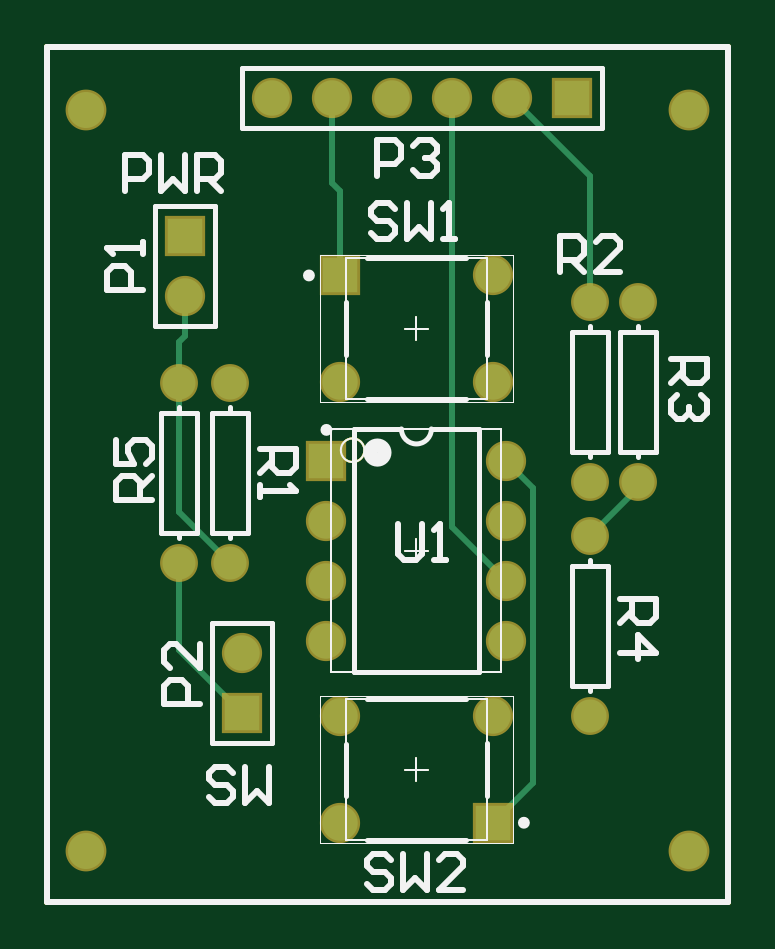
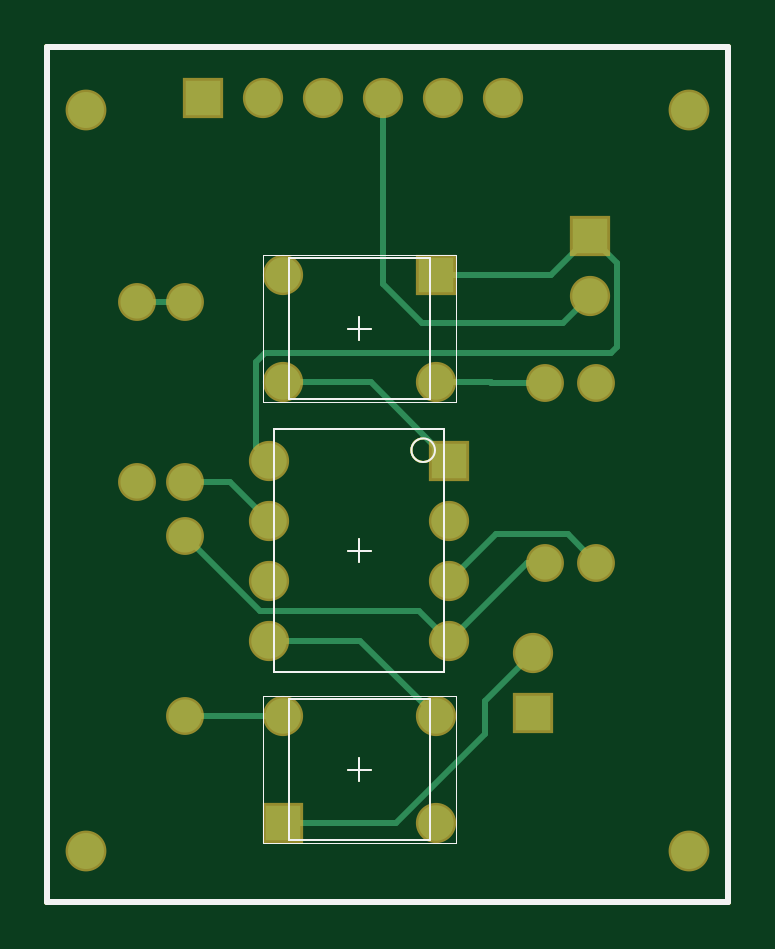
Circuit board: 10 layer files. Board 28.8 x 36.2 mm.
- bottom_copper: Remote_PCB_2.GBL (3278 bytes)
- bottom_silk: Remote_PCB_2.GBO (1203 bytes)
- paste: Remote_PCB_2.GBP (1201 bytes)
- bottom_mask: Remote_PCB_2.GBS (2143 bytes)
- outline: Remote_PCB_2.GKO (1206 bytes)
- outline: Remote_PCB_2.GM1 (1316 bytes)
- top_copper: Remote_PCB_2.GTL (2769 bytes)
- top_silk: Remote_PCB_2.GTO (6589 bytes)
- paste: Remote_PCB_2.GTP (1205 bytes)
- top_mask: Remote_PCB_2.GTS (2142 bytes)

=== bottom_copper: Remote_PCB_2.GBL ===
G04*
G04 #@! TF.GenerationSoftware,Altium Limited,Altium Designer,21.2.2 (38)*
G04*
G04 Layer_Physical_Order=2*
G04 Layer_Color=16711680*
%FSLAX25Y25*%
%MOIN*%
G70*
G04*
G04 #@! TF.SameCoordinates,E4463E13-6215-4CEB-9C32-E63C6DB71CC8*
G04*
G04*
G04 #@! TF.FilePolarity,Positive*
G04*
G01*
G75*
%ADD13C,0.01000*%
%ADD14C,0.00394*%
%ADD15C,0.00197*%
%ADD21C,0.06000*%
%ADD22R,0.05906X0.05906*%
%ADD23C,0.05906*%
%ADD24C,0.05512*%
%ADD25R,0.05906X0.05906*%
D13*
X314642Y404358D02*
X333705D01*
X308000Y411000D02*
X314642Y404358D01*
X308000Y401000D02*
X312600Y396400D01*
X336000D01*
X342500Y402900D01*
Y434000D01*
X307000Y356500D02*
X311700Y361200D01*
X323800D01*
X331500Y353500D01*
X368000Y370000D02*
X375500D01*
X361500Y363500D02*
X368000Y370000D01*
X361500Y373500D02*
X363800Y375800D01*
Y390000D01*
X362300Y391500D02*
X363800Y390000D01*
X304500Y391500D02*
X362300D01*
X303500Y392500D02*
X304500Y391500D01*
X303500Y392500D02*
Y406500D01*
X308000Y411000D01*
X315500Y356500D02*
X318500D01*
X331500Y343500D01*
X317500Y341500D02*
X325600Y333400D01*
Y328000D02*
Y333400D01*
Y328000D02*
X340458Y313142D01*
X359295D01*
X331500Y373500D02*
X344642Y386642D01*
X359295D01*
X346347Y343500D02*
X361500D01*
X333705Y330858D02*
X346347Y343500D01*
X363000Y348500D02*
X375500Y361000D01*
X336500Y348500D02*
X363000D01*
X331500Y343500D02*
X336500Y348500D01*
X375500Y400000D02*
X383500D01*
X324642Y386642D02*
X333705D01*
X324500Y386500D02*
X324642Y386642D01*
X315500Y386500D02*
X324500D01*
X367442Y331000D02*
X375500D01*
X367300Y330858D02*
X367442Y331000D01*
X359295Y330858D02*
X367300D01*
X285000Y300000D02*
X398500D01*
X285000Y442500D02*
X398500D01*
Y300000D02*
Y442500D01*
X285000Y300000D02*
Y442500D01*
D14*
X337839Y375232D02*
G03*
X337839Y375232I-1969J0D01*
G01*
X334709Y383709D02*
X358291D01*
Y407291D01*
X334709D02*
X358291D01*
X334709Y383709D02*
Y407291D01*
Y333791D02*
X358291D01*
X334709Y310209D02*
Y333791D01*
Y310209D02*
X358291D01*
Y333791D01*
X332327Y338224D02*
Y378776D01*
X360673Y338224D02*
Y378776D01*
X332327D02*
X360673D01*
X332327Y338224D02*
X360673D01*
X344531Y395500D02*
X348469D01*
X346500Y393532D02*
Y397469D01*
X344532Y322000D02*
X348469D01*
X346500Y320031D02*
Y323969D01*
X344532Y358500D02*
X348469D01*
X346500Y356532D02*
Y360469D01*
D15*
X330358Y383295D02*
X362642D01*
X330358D02*
Y407705D01*
X362642D01*
Y383295D02*
Y407705D01*
X330358Y334205D02*
X362642D01*
Y309795D02*
Y334205D01*
X330358Y309795D02*
X362642D01*
X330358D02*
Y334205D01*
D21*
X291500Y308500D02*
D03*
X392000D02*
D03*
Y432000D02*
D03*
X291500D02*
D03*
D22*
X317500Y331500D02*
D03*
X308000Y411000D02*
D03*
D23*
X317500Y341500D02*
D03*
X333705Y386642D02*
D03*
X359295D02*
D03*
Y404358D02*
D03*
X362500Y434000D02*
D03*
X352500D02*
D03*
X342500D02*
D03*
X332500D02*
D03*
X322500D02*
D03*
X308000Y401000D02*
D03*
X359295Y330858D02*
D03*
X333705D02*
D03*
Y313142D02*
D03*
X331500Y363500D02*
D03*
Y353500D02*
D03*
Y343500D02*
D03*
X361500Y373500D02*
D03*
Y363500D02*
D03*
Y353500D02*
D03*
Y343500D02*
D03*
D24*
X375500Y361000D02*
D03*
Y331000D02*
D03*
X383500Y370000D02*
D03*
Y400000D02*
D03*
X375500D02*
D03*
Y370000D02*
D03*
X307000Y356500D02*
D03*
Y386500D02*
D03*
X315500Y356500D02*
D03*
Y386500D02*
D03*
D25*
X333705Y404358D02*
D03*
X372500Y434000D02*
D03*
X359295Y313142D02*
D03*
X331500Y373500D02*
D03*
M02*

=== bottom_silk: Remote_PCB_2.GBO ===
G04*
G04 #@! TF.GenerationSoftware,Altium Limited,Altium Designer,21.2.2 (38)*
G04*
G04 Layer_Color=32896*
%FSLAX25Y25*%
%MOIN*%
G70*
G04*
G04 #@! TF.SameCoordinates,E4463E13-6215-4CEB-9C32-E63C6DB71CC8*
G04*
G04*
G04 #@! TF.FilePolarity,Positive*
G04*
G01*
G75*
%ADD13C,0.01000*%
%ADD14C,0.00394*%
%ADD15C,0.00197*%
D13*
X285000Y300000D02*
X398500D01*
X285000Y442500D02*
X398500D01*
Y300000D02*
Y442500D01*
X285000Y300000D02*
Y442500D01*
D14*
X337839Y375232D02*
G03*
X337839Y375232I-1969J0D01*
G01*
X334709Y383709D02*
X358291D01*
Y407291D01*
X334709D02*
X358291D01*
X334709Y383709D02*
Y407291D01*
Y333791D02*
X358291D01*
X334709Y310209D02*
Y333791D01*
Y310209D02*
X358291D01*
Y333791D01*
X332327Y338224D02*
Y378776D01*
X360673Y338224D02*
Y378776D01*
X332327D02*
X360673D01*
X332327Y338224D02*
X360673D01*
X344531Y395500D02*
X348469D01*
X346500Y393532D02*
Y397469D01*
X344532Y322000D02*
X348469D01*
X346500Y320031D02*
Y323969D01*
X344532Y358500D02*
X348469D01*
X346500Y356532D02*
Y360469D01*
D15*
X330358Y383295D02*
X362642D01*
X330358D02*
Y407705D01*
X362642D01*
Y383295D02*
Y407705D01*
X330358Y334205D02*
X362642D01*
Y309795D02*
Y334205D01*
X330358Y309795D02*
X362642D01*
X330358D02*
Y334205D01*
M02*

=== paste: Remote_PCB_2.GBP ===
G04*
G04 #@! TF.GenerationSoftware,Altium Limited,Altium Designer,21.2.2 (38)*
G04*
G04 Layer_Color=128*
%FSLAX25Y25*%
%MOIN*%
G70*
G04*
G04 #@! TF.SameCoordinates,E4463E13-6215-4CEB-9C32-E63C6DB71CC8*
G04*
G04*
G04 #@! TF.FilePolarity,Positive*
G04*
G01*
G75*
%ADD13C,0.01000*%
%ADD14C,0.00394*%
%ADD15C,0.00197*%
D13*
X285000Y300000D02*
X398500D01*
X285000Y442500D02*
X398500D01*
Y300000D02*
Y442500D01*
X285000Y300000D02*
Y442500D01*
D14*
X337839Y375232D02*
G03*
X337839Y375232I-1969J0D01*
G01*
X334709Y383709D02*
X358291D01*
Y407291D01*
X334709D02*
X358291D01*
X334709Y383709D02*
Y407291D01*
Y333791D02*
X358291D01*
X334709Y310209D02*
Y333791D01*
Y310209D02*
X358291D01*
Y333791D01*
X332327Y338224D02*
Y378776D01*
X360673Y338224D02*
Y378776D01*
X332327D02*
X360673D01*
X332327Y338224D02*
X360673D01*
X344531Y395500D02*
X348469D01*
X346500Y393532D02*
Y397469D01*
X344532Y322000D02*
X348469D01*
X346500Y320031D02*
Y323969D01*
X344532Y358500D02*
X348469D01*
X346500Y356532D02*
Y360469D01*
D15*
X330358Y383295D02*
X362642D01*
X330358D02*
Y407705D01*
X362642D01*
Y383295D02*
Y407705D01*
X330358Y334205D02*
X362642D01*
Y309795D02*
Y334205D01*
X330358Y309795D02*
X362642D01*
X330358D02*
Y334205D01*
M02*

=== bottom_mask: Remote_PCB_2.GBS ===
G04*
G04 #@! TF.GenerationSoftware,Altium Limited,Altium Designer,21.2.2 (38)*
G04*
G04 Layer_Color=16711935*
%FSLAX25Y25*%
%MOIN*%
G70*
G04*
G04 #@! TF.SameCoordinates,E4463E13-6215-4CEB-9C32-E63C6DB71CC8*
G04*
G04*
G04 #@! TF.FilePolarity,Negative*
G04*
G01*
G75*
%ADD13C,0.01000*%
%ADD14C,0.00394*%
%ADD15C,0.00197*%
%ADD16C,0.06800*%
%ADD17R,0.06706X0.06706*%
%ADD18C,0.06706*%
%ADD19C,0.06312*%
%ADD20R,0.06706X0.06706*%
D13*
X285000Y300000D02*
X398500D01*
X285000Y442500D02*
X398500D01*
Y300000D02*
Y442500D01*
X285000Y300000D02*
Y442500D01*
D14*
X337839Y375232D02*
G03*
X337839Y375232I-1969J0D01*
G01*
X334709Y383709D02*
X358291D01*
Y407291D01*
X334709D02*
X358291D01*
X334709Y383709D02*
Y407291D01*
Y333791D02*
X358291D01*
X334709Y310209D02*
Y333791D01*
Y310209D02*
X358291D01*
Y333791D01*
X332327Y338224D02*
Y378776D01*
X360673Y338224D02*
Y378776D01*
X332327D02*
X360673D01*
X332327Y338224D02*
X360673D01*
X344531Y395500D02*
X348469D01*
X346500Y393532D02*
Y397469D01*
X344532Y322000D02*
X348469D01*
X346500Y320031D02*
Y323969D01*
X344532Y358500D02*
X348469D01*
X346500Y356532D02*
Y360469D01*
D15*
X330358Y383295D02*
X362642D01*
X330358D02*
Y407705D01*
X362642D01*
Y383295D02*
Y407705D01*
X330358Y334205D02*
X362642D01*
Y309795D02*
Y334205D01*
X330358Y309795D02*
X362642D01*
X330358D02*
Y334205D01*
D16*
X291500Y308500D02*
D03*
X392000D02*
D03*
Y432000D02*
D03*
X291500D02*
D03*
D17*
X317500Y331500D02*
D03*
X308000Y411000D02*
D03*
D18*
X317500Y341500D02*
D03*
X333705Y386642D02*
D03*
X359295D02*
D03*
Y404358D02*
D03*
X362500Y434000D02*
D03*
X352500D02*
D03*
X342500D02*
D03*
X332500D02*
D03*
X322500D02*
D03*
X308000Y401000D02*
D03*
X359295Y330858D02*
D03*
X333705D02*
D03*
Y313142D02*
D03*
X331500Y363500D02*
D03*
Y353500D02*
D03*
Y343500D02*
D03*
X361500Y373500D02*
D03*
Y363500D02*
D03*
Y353500D02*
D03*
Y343500D02*
D03*
D19*
X375500Y361000D02*
D03*
Y331000D02*
D03*
X383500Y370000D02*
D03*
Y400000D02*
D03*
X375500D02*
D03*
Y370000D02*
D03*
X307000Y356500D02*
D03*
Y386500D02*
D03*
X315500Y356500D02*
D03*
Y386500D02*
D03*
D20*
X333705Y404358D02*
D03*
X372500Y434000D02*
D03*
X359295Y313142D02*
D03*
X331500Y373500D02*
D03*
M02*

=== outline: Remote_PCB_2.GKO ===
G04*
G04 #@! TF.GenerationSoftware,Altium Limited,Altium Designer,21.2.2 (38)*
G04*
G04 Layer_Color=16711935*
%FSLAX25Y25*%
%MOIN*%
G70*
G04*
G04 #@! TF.SameCoordinates,E4463E13-6215-4CEB-9C32-E63C6DB71CC8*
G04*
G04*
G04 #@! TF.FilePolarity,Positive*
G04*
G01*
G75*
%ADD13C,0.01000*%
%ADD14C,0.00394*%
%ADD15C,0.00197*%
D13*
X285000Y300000D02*
X398500D01*
X285000Y442500D02*
X398500D01*
Y300000D02*
Y442500D01*
X285000Y300000D02*
Y442500D01*
D14*
X337839Y375232D02*
G03*
X337839Y375232I-1969J0D01*
G01*
X334709Y383709D02*
X358291D01*
Y407291D01*
X334709D02*
X358291D01*
X334709Y383709D02*
Y407291D01*
Y333791D02*
X358291D01*
X334709Y310209D02*
Y333791D01*
Y310209D02*
X358291D01*
Y333791D01*
X332327Y338224D02*
Y378776D01*
X360673Y338224D02*
Y378776D01*
X332327D02*
X360673D01*
X332327Y338224D02*
X360673D01*
X344531Y395500D02*
X348469D01*
X346500Y393532D02*
Y397469D01*
X344532Y322000D02*
X348469D01*
X346500Y320031D02*
Y323969D01*
X344532Y358500D02*
X348469D01*
X346500Y356532D02*
Y360469D01*
D15*
X330358Y383295D02*
X362642D01*
X330358D02*
Y407705D01*
X362642D01*
Y383295D02*
Y407705D01*
X330358Y334205D02*
X362642D01*
Y309795D02*
Y334205D01*
X330358Y309795D02*
X362642D01*
X330358D02*
Y334205D01*
M02*

=== outline: Remote_PCB_2.GM1 ===
G04*
G04 #@! TF.GenerationSoftware,Altium Limited,Altium Designer,21.2.2 (38)*
G04*
G04 Layer_Color=16711935*
%FSLAX25Y25*%
%MOIN*%
G70*
G04*
G04 #@! TF.SameCoordinates,E4463E13-6215-4CEB-9C32-E63C6DB71CC8*
G04*
G04*
G04 #@! TF.FilePolarity,Positive*
G04*
G01*
G75*
%ADD13C,0.01000*%
%ADD14C,0.00394*%
%ADD15C,0.00197*%
D13*
X285000Y300000D02*
X398500D01*
X285000Y442500D02*
X398500D01*
Y300000D02*
Y442500D01*
X285000Y300000D02*
Y442500D01*
Y300000D02*
X398500D01*
X285000Y442500D02*
X398500D01*
Y300000D02*
Y442500D01*
X285000Y300000D02*
Y442500D01*
D14*
X337839Y375232D02*
G03*
X337839Y375232I-1969J0D01*
G01*
X334709Y383709D02*
X358291D01*
Y407291D01*
X334709D02*
X358291D01*
X334709Y383709D02*
Y407291D01*
Y333791D02*
X358291D01*
X334709Y310209D02*
Y333791D01*
Y310209D02*
X358291D01*
Y333791D01*
X332327Y338224D02*
Y378776D01*
X360673Y338224D02*
Y378776D01*
X332327D02*
X360673D01*
X332327Y338224D02*
X360673D01*
X344531Y395500D02*
X348469D01*
X346500Y393532D02*
Y397469D01*
X344532Y322000D02*
X348469D01*
X346500Y320031D02*
Y323969D01*
X344532Y358500D02*
X348469D01*
X346500Y356532D02*
Y360469D01*
D15*
X330358Y383295D02*
X362642D01*
X330358D02*
Y407705D01*
X362642D01*
Y383295D02*
Y407705D01*
X330358Y334205D02*
X362642D01*
Y309795D02*
Y334205D01*
X330358Y309795D02*
X362642D01*
X330358D02*
Y334205D01*
M02*

=== top_copper: Remote_PCB_2.GTL ===
G04*
G04 #@! TF.GenerationSoftware,Altium Limited,Altium Designer,21.2.2 (38)*
G04*
G04 Layer_Physical_Order=1*
G04 Layer_Color=255*
%FSLAX25Y25*%
%MOIN*%
G70*
G04*
G04 #@! TF.SameCoordinates,E4463E13-6215-4CEB-9C32-E63C6DB71CC8*
G04*
G04*
G04 #@! TF.FilePolarity,Positive*
G04*
G01*
G75*
%ADD13C,0.01000*%
%ADD14C,0.00394*%
%ADD15C,0.00197*%
%ADD21C,0.06000*%
%ADD22R,0.05906X0.05906*%
%ADD23C,0.05906*%
%ADD24C,0.05512*%
%ADD25R,0.05906X0.05906*%
D13*
X383500Y369000D02*
Y370000D01*
X375500Y361000D02*
X383500Y369000D01*
X307000Y365000D02*
Y386500D01*
Y365000D02*
X315500Y356500D01*
X307000Y342000D02*
Y356500D01*
Y342000D02*
X317500Y331500D01*
X375500Y400000D02*
Y421000D01*
X362500Y434000D02*
X375500Y421000D01*
X352500Y362500D02*
Y434000D01*
Y362500D02*
X361500Y353500D01*
Y373500D02*
X366000Y369000D01*
Y319847D02*
Y369000D01*
X359295Y313142D02*
X366000Y319847D01*
X332500Y419705D02*
Y434000D01*
Y419705D02*
X333705Y418500D01*
Y404358D02*
Y418500D01*
X308000Y394200D02*
Y401000D01*
X307000Y393200D02*
X308000Y394200D01*
X307000Y386500D02*
Y393200D01*
X285000Y300000D02*
X398500D01*
X285000Y442500D02*
X398500D01*
Y300000D02*
Y442500D01*
X285000Y300000D02*
Y442500D01*
D14*
X337839Y375232D02*
G03*
X337839Y375232I-1969J0D01*
G01*
X334709Y383709D02*
X358291D01*
Y407291D01*
X334709D02*
X358291D01*
X334709Y383709D02*
Y407291D01*
Y333791D02*
X358291D01*
X334709Y310209D02*
Y333791D01*
Y310209D02*
X358291D01*
Y333791D01*
X332327Y338224D02*
Y378776D01*
X360673Y338224D02*
Y378776D01*
X332327D02*
X360673D01*
X332327Y338224D02*
X360673D01*
X344531Y395500D02*
X348469D01*
X346500Y393532D02*
Y397469D01*
X344532Y322000D02*
X348469D01*
X346500Y320031D02*
Y323969D01*
X344532Y358500D02*
X348469D01*
X346500Y356532D02*
Y360469D01*
D15*
X330358Y383295D02*
X362642D01*
X330358D02*
Y407705D01*
X362642D01*
Y383295D02*
Y407705D01*
X330358Y334205D02*
X362642D01*
Y309795D02*
Y334205D01*
X330358Y309795D02*
X362642D01*
X330358D02*
Y334205D01*
D21*
X291500Y308500D02*
D03*
X392000D02*
D03*
Y432000D02*
D03*
X291500D02*
D03*
D22*
X317500Y331500D02*
D03*
X308000Y411000D02*
D03*
D23*
X317500Y341500D02*
D03*
X333705Y386642D02*
D03*
X359295D02*
D03*
Y404358D02*
D03*
X362500Y434000D02*
D03*
X352500D02*
D03*
X342500D02*
D03*
X332500D02*
D03*
X322500D02*
D03*
X308000Y401000D02*
D03*
X359295Y330858D02*
D03*
X333705D02*
D03*
Y313142D02*
D03*
X331500Y363500D02*
D03*
Y353500D02*
D03*
Y343500D02*
D03*
X361500Y373500D02*
D03*
Y363500D02*
D03*
Y353500D02*
D03*
Y343500D02*
D03*
D24*
X375500Y361000D02*
D03*
Y331000D02*
D03*
X383500Y370000D02*
D03*
Y400000D02*
D03*
X375500D02*
D03*
Y370000D02*
D03*
X307000Y356500D02*
D03*
Y386500D02*
D03*
X315500Y356500D02*
D03*
Y386500D02*
D03*
D25*
X333705Y404358D02*
D03*
X372500Y434000D02*
D03*
X359295Y313142D02*
D03*
X331500Y373500D02*
D03*
M02*

=== top_silk: Remote_PCB_2.GTO (6589 bytes, source omitted) ===
=== paste: Remote_PCB_2.GTP ===
G04*
G04 #@! TF.GenerationSoftware,Altium Limited,Altium Designer,21.2.2 (38)*
G04*
G04 Layer_Color=8421504*
%FSLAX25Y25*%
%MOIN*%
G70*
G04*
G04 #@! TF.SameCoordinates,E4463E13-6215-4CEB-9C32-E63C6DB71CC8*
G04*
G04*
G04 #@! TF.FilePolarity,Positive*
G04*
G01*
G75*
%ADD13C,0.01000*%
%ADD14C,0.00394*%
%ADD15C,0.00197*%
D13*
X285000Y300000D02*
X398500D01*
X285000Y442500D02*
X398500D01*
Y300000D02*
Y442500D01*
X285000Y300000D02*
Y442500D01*
D14*
X337839Y375232D02*
G03*
X337839Y375232I-1969J0D01*
G01*
X334709Y383709D02*
X358291D01*
Y407291D01*
X334709D02*
X358291D01*
X334709Y383709D02*
Y407291D01*
Y333791D02*
X358291D01*
X334709Y310209D02*
Y333791D01*
Y310209D02*
X358291D01*
Y333791D01*
X332327Y338224D02*
Y378776D01*
X360673Y338224D02*
Y378776D01*
X332327D02*
X360673D01*
X332327Y338224D02*
X360673D01*
X344531Y395500D02*
X348469D01*
X346500Y393532D02*
Y397469D01*
X344532Y322000D02*
X348469D01*
X346500Y320031D02*
Y323969D01*
X344532Y358500D02*
X348469D01*
X346500Y356532D02*
Y360469D01*
D15*
X330358Y383295D02*
X362642D01*
X330358D02*
Y407705D01*
X362642D01*
Y383295D02*
Y407705D01*
X330358Y334205D02*
X362642D01*
Y309795D02*
Y334205D01*
X330358Y309795D02*
X362642D01*
X330358D02*
Y334205D01*
M02*

=== top_mask: Remote_PCB_2.GTS ===
G04*
G04 #@! TF.GenerationSoftware,Altium Limited,Altium Designer,21.2.2 (38)*
G04*
G04 Layer_Color=8388736*
%FSLAX25Y25*%
%MOIN*%
G70*
G04*
G04 #@! TF.SameCoordinates,E4463E13-6215-4CEB-9C32-E63C6DB71CC8*
G04*
G04*
G04 #@! TF.FilePolarity,Negative*
G04*
G01*
G75*
%ADD13C,0.01000*%
%ADD14C,0.00394*%
%ADD15C,0.00197*%
%ADD16C,0.06800*%
%ADD17R,0.06706X0.06706*%
%ADD18C,0.06706*%
%ADD19C,0.06312*%
%ADD20R,0.06706X0.06706*%
D13*
X285000Y300000D02*
X398500D01*
X285000Y442500D02*
X398500D01*
Y300000D02*
Y442500D01*
X285000Y300000D02*
Y442500D01*
D14*
X337839Y375232D02*
G03*
X337839Y375232I-1969J0D01*
G01*
X334709Y383709D02*
X358291D01*
Y407291D01*
X334709D02*
X358291D01*
X334709Y383709D02*
Y407291D01*
Y333791D02*
X358291D01*
X334709Y310209D02*
Y333791D01*
Y310209D02*
X358291D01*
Y333791D01*
X332327Y338224D02*
Y378776D01*
X360673Y338224D02*
Y378776D01*
X332327D02*
X360673D01*
X332327Y338224D02*
X360673D01*
X344531Y395500D02*
X348469D01*
X346500Y393532D02*
Y397469D01*
X344532Y322000D02*
X348469D01*
X346500Y320031D02*
Y323969D01*
X344532Y358500D02*
X348469D01*
X346500Y356532D02*
Y360469D01*
D15*
X330358Y383295D02*
X362642D01*
X330358D02*
Y407705D01*
X362642D01*
Y383295D02*
Y407705D01*
X330358Y334205D02*
X362642D01*
Y309795D02*
Y334205D01*
X330358Y309795D02*
X362642D01*
X330358D02*
Y334205D01*
D16*
X291500Y308500D02*
D03*
X392000D02*
D03*
Y432000D02*
D03*
X291500D02*
D03*
D17*
X317500Y331500D02*
D03*
X308000Y411000D02*
D03*
D18*
X317500Y341500D02*
D03*
X333705Y386642D02*
D03*
X359295D02*
D03*
Y404358D02*
D03*
X362500Y434000D02*
D03*
X352500D02*
D03*
X342500D02*
D03*
X332500D02*
D03*
X322500D02*
D03*
X308000Y401000D02*
D03*
X359295Y330858D02*
D03*
X333705D02*
D03*
Y313142D02*
D03*
X331500Y363500D02*
D03*
Y353500D02*
D03*
Y343500D02*
D03*
X361500Y373500D02*
D03*
Y363500D02*
D03*
Y353500D02*
D03*
Y343500D02*
D03*
D19*
X375500Y361000D02*
D03*
Y331000D02*
D03*
X383500Y370000D02*
D03*
Y400000D02*
D03*
X375500D02*
D03*
Y370000D02*
D03*
X307000Y356500D02*
D03*
Y386500D02*
D03*
X315500Y356500D02*
D03*
Y386500D02*
D03*
D20*
X333705Y404358D02*
D03*
X372500Y434000D02*
D03*
X359295Y313142D02*
D03*
X331500Y373500D02*
D03*
M02*

